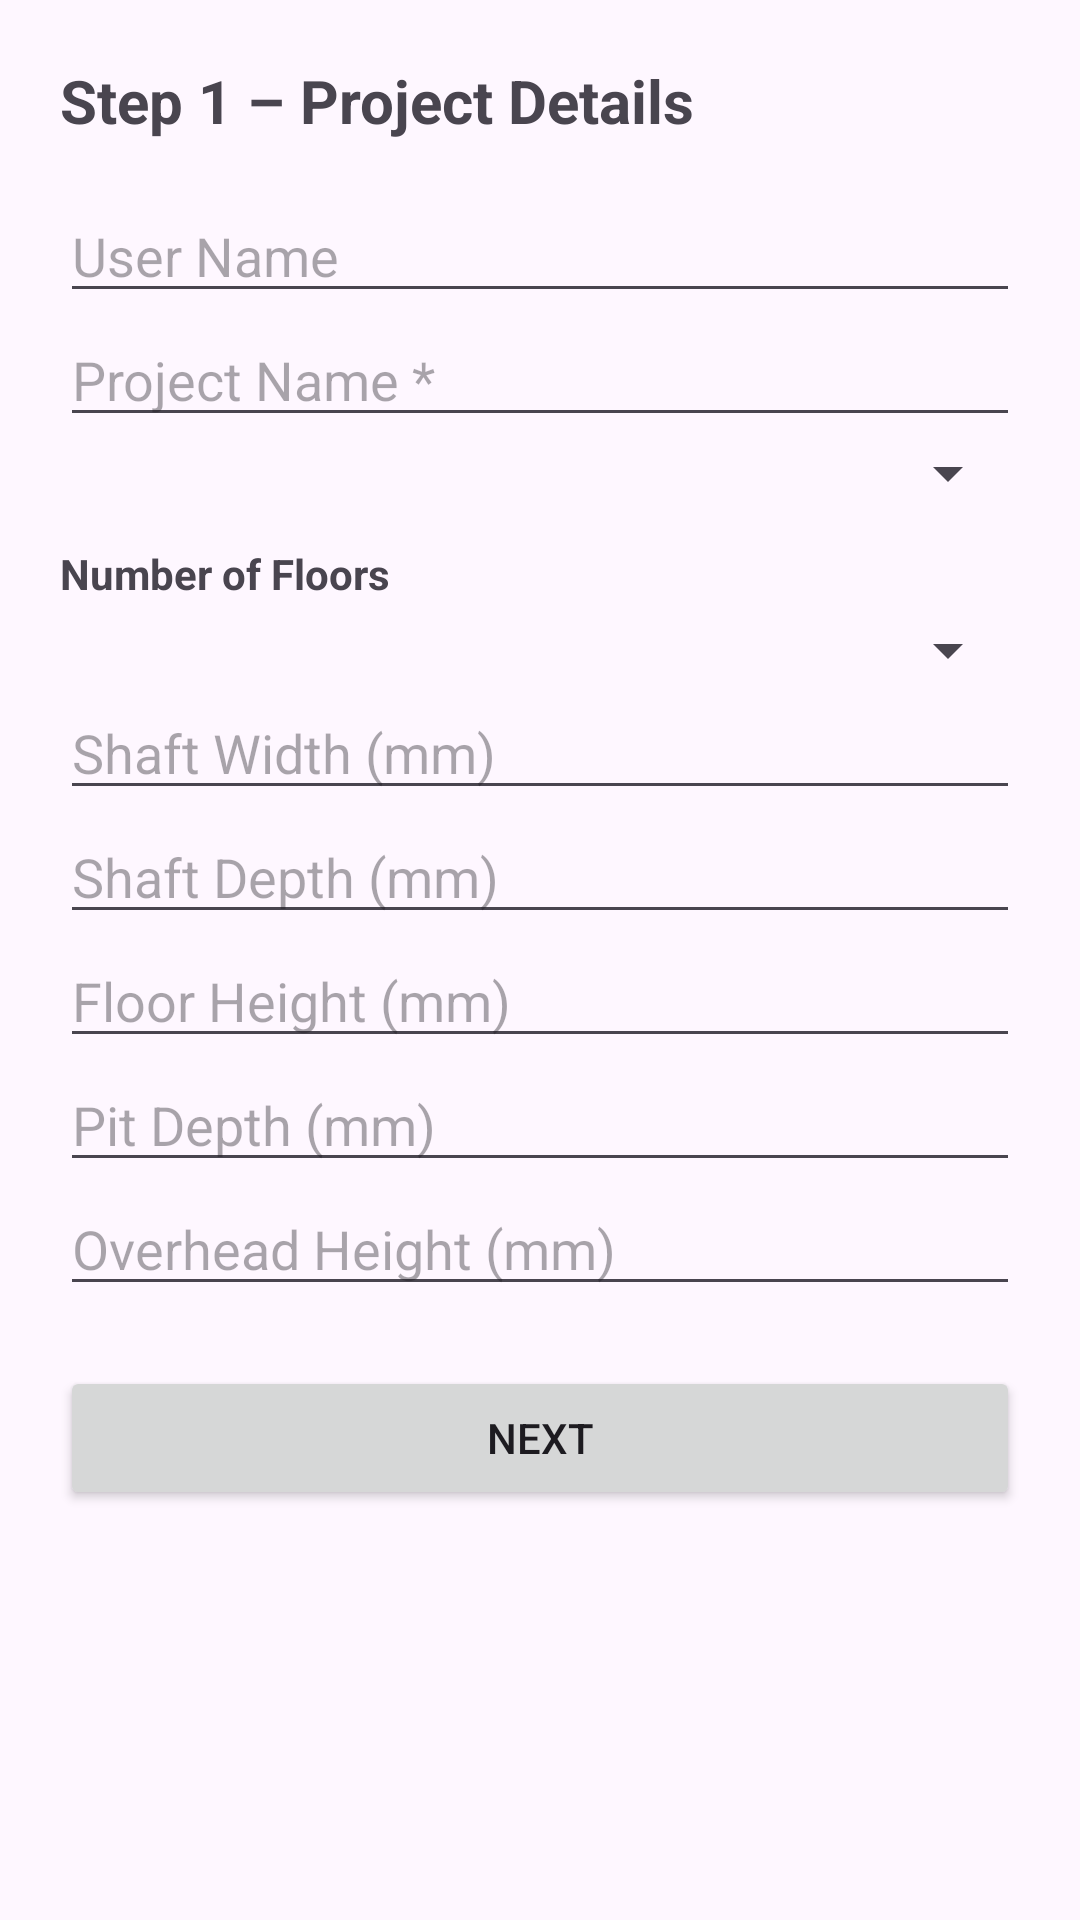

Reconstruct the res/layout file that produces this screen, plus the resources it refers to.
<!-- AndroidManifest.xml: application theme Theme.DrawYourLift -->
<!-- res/layout/activity_step1.xml -->
<?xml version="1.0" encoding="utf-8"?>
<ScrollView xmlns:android="http://schemas.android.com/apk/res/android"
    android:layout_width="match_parent"
    android:layout_height="match_parent">

    <LinearLayout
        android:layout_width="match_parent"
        android:layout_height="wrap_content"
        android:orientation="vertical"
        android:padding="20dp">

        <TextView
            android:text="Step 1 – Project Details"
            android:textSize="20sp"
            android:textStyle="bold"
            android:layout_marginBottom="16dp"
            android:layout_width="wrap_content"
            android:layout_height="wrap_content"/>

        <EditText
            android:id="@+id/etUserName"
            android:hint="User Name"
            android:layout_width="match_parent"
            android:layout_height="wrap_content"/>

        <EditText
            android:id="@+id/etProjectName"
            android:hint="Project Name *"
            android:layout_width="match_parent"
            android:layout_height="wrap_content"/>

        <Spinner
            android:id="@+id/spCapacity"
            android:layout_width="match_parent"
            android:layout_height="wrap_content"/>
        <TextView
            android:layout_width="match_parent"
            android:layout_height="wrap_content"
            android:text="Number of Floors"
            android:textStyle="bold"
            android:textSize="14sp"
            android:paddingTop="12dp"
            android:paddingBottom="4dp" />

        <Spinner
            android:id="@+id/spFloors"
            android:layout_width="match_parent"
            android:layout_height="wrap_content"/>

        <EditText
            android:id="@+id/etShaftWidth"
            android:hint="Shaft Width (mm)"
            android:inputType="number"
            android:layout_width="match_parent"
            android:layout_height="wrap_content"/>

        <EditText
            android:id="@+id/etShaftDepth"
            android:hint="Shaft Depth (mm)"
            android:inputType="number"
            android:layout_width="match_parent"
            android:layout_height="wrap_content"/>

        <EditText
            android:id="@+id/etFloorHeight"
            android:hint="Floor Height (mm)"
            android:inputType="number"
            android:layout_width="match_parent"
            android:layout_height="wrap_content"/>

        <EditText
            android:id="@+id/etPitDepth"
            android:hint="Pit Depth (mm)"
            android:inputType="number"
            android:layout_width="match_parent"
            android:layout_height="wrap_content"/>

        <EditText
            android:id="@+id/etOverheadHeight"
            android:hint="Overhead Height (mm)"
            android:inputType="number"
            android:layout_width="match_parent"
            android:layout_height="wrap_content"/>

        <Button
            android:id="@+id/btnNextStep1"
            android:text="Next"
            android:layout_marginTop="20dp"
            android:layout_width="match_parent"
            android:layout_height="wrap_content"/>

    </LinearLayout>
</ScrollView>
<!-- resources referenced by this layout -->
<resources>
  <style name="Theme.DrawYourLift" parent="Base.Theme.DrawYourLift" />
  <style name="Base.Theme.DrawYourLift" parent="Theme.Material3.DayNight.NoActionBar">
          
          
      </style>
</resources>
